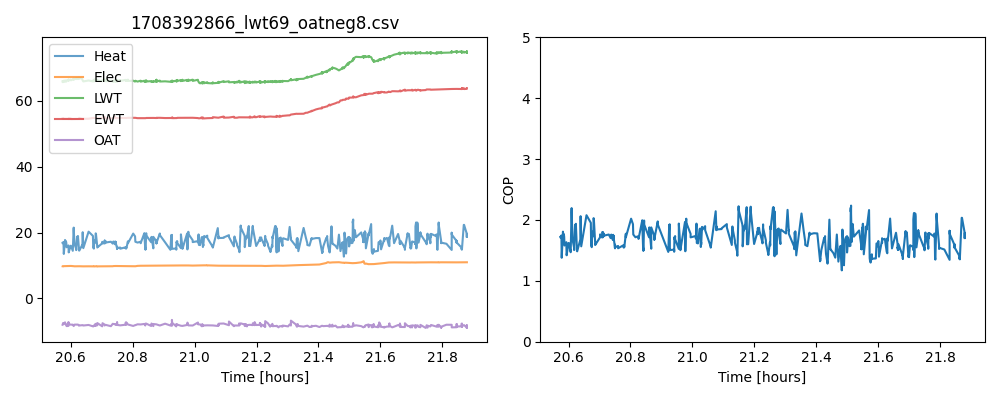

The data file committed next to this chart (first rows):
, time_dt, time, oat, oat_herbie, ewt, lwt, delta_t, flowrate, odu, idu, Q_HP, W_HP, COP
10773, 2024-02-20 01:34:26.400000095, 0.0, -7.986, -9.02, 54.68, 65.93, 11.25, 5.666, 7.159, 2.629, 16.84, 9.788, 1.72
10774, 2024-02-20 01:34:26.400000095, 0.0, -7.986, -9.02, 54.68, 65.65, 10.97, 5.781, 7.16, 2.629, 16.75, 9.789, 1.711
10775, 2024-02-20 01:34:33.599999905, 7.2, -7.439, -9.02, 54.76, 65.92, 11.16, 5.781, 7.162, 2.631, 17.05, 9.794, 1.741
10776, 2024-02-20 01:34:37.200000048, 10.8, -7.639, -9.02, 54.48, 65.67, 11.19, 5.781, 7.163, 2.633, 17.09, 9.796, 1.744
10777, 2024-02-20 01:34:40.799999952, 14.4, -7.639, -9.02, 54.53, 66.09, 11.55, 4.537, 7.164, 2.634, 13.85, 9.798, 1.413
10778, 2024-02-20 01:34:40.799999952, 14.4, -7.639, -9.02, 54.53, 65.81, 11.27, 4.537, 7.165, 2.634, 13.51, 9.8, 1.379
10779, 2024-02-20 01:34:55.200000048, 28.8, -7.256, -9.02, 54.53, 66.14, 11.61, 5.783, 7.171, 2.64, 17.74, 9.811, 1.808
10780, 2024-02-20 01:34:58.799999952, 32.4, -7.835, -9.02, 54.53, 65.83, 11.3, 5.783, 7.172, 2.64, 17.26, 9.812, 1.759
10781, 2024-02-20 01:35:06.000000000, 39.6, -7.875, -9.02, 54.53, 66.11, 11.57, 5.671, 7.176, 2.644, 17.33, 9.82, 1.765
10782, 2024-02-20 01:35:09.599999905, 43.2, -7.875, -9.02, 54.53, 65.83, 11.29, 5.671, 7.177, 2.645, 16.91, 9.822, 1.722
10783, 2024-02-20 01:35:13.200000048, 46.8, -8.394, -9.02, 54.53, 66.08, 11.55, 5.091, 7.179, 2.647, 15.53, 9.825, 1.58
10784, 2024-02-20 01:35:34.799999952, 68.4, -8.332, -9.02, 54.47, 66.42, 11.96, 5.094, 7.187, 2.654, 16.09, 9.841, 1.635
10785, 2024-02-20 01:35:34.799999952, 68.4, -7.162, -9.02, 54.47, 66.11, 11.65, 5.094, 7.187, 2.654, 15.67, 9.841, 1.593
10786, 2024-02-20 01:35:38.400000095, 72.0, -7.689, -9.02, 54.75, 66.41, 11.67, 4.535, 7.188, 2.656, 13.98, 9.844, 1.42
10787, 2024-02-20 01:35:38.400000095, 72.0, -7.799, -9.02, 54.44, 66.14, 11.71, 4.535, 7.189, 2.656, 14.03, 9.845, 1.425
10788, 2024-02-20 01:36:00.000000000, 93.6, -7.956, -9.02, 54.69, 66.46, 11.77, 5.141, 7.197, 2.664, 15.98, 9.861, 1.621
10789, 2024-02-20 01:36:03.599999905, 97.2, -7.956, -9.02, 54.42, 66.19, 11.78, 5.141, 7.197, 2.665, 15.99, 9.862, 1.622
10790, 2024-02-20 01:36:25.200000048, 118.8, -7.956, -9.02, 54.43, 66.49, 12.06, 4.535, 7.18, 2.652, 14.45, 9.832, 1.47
10791, 2024-02-20 01:36:36.000000000, 129.6, -8.378, -9.02, 54.44, 66.75, 12.31, 6.611, 7.17, 2.624, 21.5, 9.794, 2.195
10792, 2024-02-20 01:36:36.000000000, 129.6, -8.378, -9.02, 54.44, 66.36, 11.93, 6.611, 7.169, 2.621, 20.83, 9.79, 2.128
10793, 2024-02-20 01:36:36.000000000, 129.6, -8.348, -9.02, 54.44, 66.68, 12.24, 6.611, 7.168, 2.619, 21.38, 9.787, 2.185
10794, 2024-02-20 01:36:36.000000000, 129.6, -8.348, -9.02, 54.44, 66.35, 11.91, 6.611, 7.168, 2.619, 20.8, 9.787, 2.125
10795, 2024-02-20 01:36:46.799999952, 140.4, -7.941, -9.02, 54.45, 66.62, 12.16, 5.093, 7.159, 2.593, 16.36, 9.753, 1.678
10796, 2024-02-20 01:37:04.799999952, 158.4, -7.941, -9.02, 54.45, 66.89, 12.43, 4.581, 7.153, 2.589, 15.05, 9.743, 1.544
10797, 2024-02-20 01:37:04.799999952, 158.4, -7.941, -9.02, 54.45, 66.58, 12.12, 4.581, 7.155, 2.589, 14.67, 9.744, 1.506
10798, 2024-02-20 01:37:15.599999905, 169.2, -7.941, -9.02, 54.48, 66.87, 12.39, 5.728, 7.171, 2.59, 18.75, 9.761, 1.921
10799, 2024-02-20 01:37:19.200000048, 172.8, -7.941, -9.02, 54.48, 66.6, 12.12, 5.787, 7.175, 2.59, 18.53, 9.765, 1.898
10800, 2024-02-20 01:37:26.400000095, 180.0, -7.941, -9.02, 54.48, 66.86, 12.39, 5.787, 7.186, 2.591, 18.94, 9.777, 1.937
10801, 2024-02-20 01:37:26.400000095, 180.0, -7.941, -9.02, 54.48, 66.58, 12.11, 5.787, 7.186, 2.591, 18.51, 9.777, 1.893
10802, 2024-02-20 01:37:37.200000048, 190.8, -8.256, -9.02, 54.49, 67.01, 12.52, 4.534, 7.185, 2.592, 15, 9.777, 1.534
10803, 2024-02-20 01:37:37.200000048, 190.8, -8.256, -9.02, 54.49, 66.66, 12.17, 4.534, 7.185, 2.592, 14.58, 9.777, 1.491
10804, 2024-02-20 01:37:40.799999952, 194.4, -8.21, -9.02, 54.79, 66.91, 12.12, 4.534, 7.182, 2.592, 14.52, 9.774, 1.485
10805, 2024-02-20 01:38:13.200000048, 226.8, -8.098, -9.02, 54.51, 66.65, 12.14, 5.04, 7.156, 2.594, 16.16, 9.75, 1.657
10806, 2024-02-20 01:38:16.799999952, 230.4, -8.098, -9.02, 54.51, 66.4, 11.88, 5.04, 7.154, 2.594, 15.82, 9.749, 1.623
10807, 2024-02-20 01:38:20.400000095, 234.0, -8.098, -9.02, 54.51, 66.14, 11.63, 6.545, 7.151, 2.595, 20.1, 9.746, 2.062
10808, 2024-02-20 01:38:27.599999905, 241.2, -8.215, -9.02, 54.51, 65.86, 11.35, 5.089, 7.145, 2.595, 15.27, 9.74, 1.567
10809, 2024-02-20 01:39:28.799999952, 302.4, -8.047, -9.02, 54.54, 66.14, 11.6, 6.612, 7.154, 2.6, 20.27, 9.754, 2.078
10810, 2024-02-20 01:40:19.200000048, 352.8, -8.496, -9.02, 54.79, 65.89, 11.1, 6.476, 7.117, 2.603, 18.98, 9.72, 1.953
10811, 2024-02-20 01:40:22.799999952, 356.4, -8.496, -9.02, 54.79, 66.18, 11.38, 5.144, 7.115, 2.604, 15.47, 9.718, 1.592
10812, 2024-02-20 01:40:30.000000000, 363.6, -8.205, -9.02, 54.79, 65.92, 11.13, 5.144, 7.135, 2.604, 15.12, 9.739, 1.553
10813, 2024-02-20 01:40:30.000000000, 363.6, -8.205, -9.02, 54.79, 66.24, 11.45, 5.144, 7.139, 2.604, 15.56, 9.743, 1.597
10814, 2024-02-20 01:40:33.599999905, 367.2, -8.205, -9.02, 54.79, 65.95, 11.16, 5.67, 7.152, 2.604, 16.72, 9.756, 1.713
10815, 2024-02-20 01:40:33.599999905, 367.2, -8.205, -9.02, 54.79, 66.3, 11.51, 5.67, 7.155, 2.605, 17.23, 9.759, 1.766
10816, 2024-02-20 01:40:33.599999905, 367.2, -8.205, -9.02, 54.79, 65.96, 11.17, 5.67, 7.155, 2.605, 16.73, 9.759, 1.714
10817, 2024-02-20 01:40:37.200000048, 370.8, -8.276, -9.02, 54.79, 66.48, 11.69, 5.67, 7.152, 2.605, 17.51, 9.757, 1.795
10818, 2024-02-20 01:40:37.200000048, 370.8, -8.276, -9.02, 54.79, 66.02, 11.22, 5.67, 7.152, 2.605, 16.81, 9.757, 1.723
10819, 2024-02-20 01:40:44.400000095, 378.0, -8.353, -9.02, 54.79, 66.34, 11.55, 5.782, 7.139, 2.605, 17.64, 9.745, 1.81
10820, 2024-02-20 01:40:48.000000000, 381.6, -7.714, -9.02, 54.79, 66.06, 11.27, 5.782, 7.136, 2.606, 17.22, 9.742, 1.767
10821, 2024-02-20 01:40:51.599999905, 385.2, -8.286, -9.02, 54.79, 66.33, 11.54, 6.483, 7.129, 2.606, 19.76, 9.735, 2.03
10822, 2024-02-20 01:40:55.200000048, 388.8, -8.154, -9.02, 54.73, 66.06, 11.32, 6.483, 7.125, 2.606, 19.39, 9.731, 1.993
10823, 2024-02-20 01:41:09.599999905, 403.2, -8.154, -9.02, 54.75, 66.38, 11.63, 5.142, 7.128, 2.607, 15.8, 9.735, 1.623
10824, 2024-02-20 01:41:09.599999905, 403.2, -7.469, -9.02, 54.75, 66.13, 11.38, 5.142, 7.131, 2.607, 15.46, 9.738, 1.588
10825, 2024-02-20 01:42:07.200000048, 460.8, -8.46, -9.02, 54.77, 65.94, 11.17, 5.671, 7.133, 2.611, 16.73, 9.744, 1.717
10826, 2024-02-20 01:42:07.200000048, 460.8, -8.46, -9.02, 54.77, 66.24, 11.47, 5.671, 7.131, 2.611, 17.18, 9.742, 1.763
10827, 2024-02-20 01:42:10.799999952, 464.4, -7.519, -9.02, 54.77, 65.97, 11.19, 5.671, 7.126, 2.611, 16.77, 9.737, 1.722
10828, 2024-02-20 01:42:36.000000000, 489.6, -7.971, -9.02, 55.17, 66.31, 11.14, 5.668, 7.13, 2.612, 16.68, 9.742, 1.713
10829, 2024-02-20 01:42:36.000000000, 489.6, -7.971, -9.02, 54.71, 66.03, 11.32, 5.668, 7.13, 2.612, 16.95, 9.742, 1.74
10830, 2024-02-20 01:42:36.000000000, 489.6, -8.215, -9.02, 54.71, 66.44, 11.73, 5.668, 7.133, 2.612, 17.56, 9.745, 1.802
10831, 2024-02-20 01:42:36.000000000, 489.6, -8.215, -9.02, 54.71, 65.97, 11.26, 5.668, 7.133, 2.612, 16.86, 9.745, 1.73
10832, 2024-02-20 01:42:39.599999905, 493.2, -8.042, -9.02, 54.71, 66.23, 11.52, 5.668, 7.138, 2.612, 17.24, 9.75, 1.768
... 380 more rows
